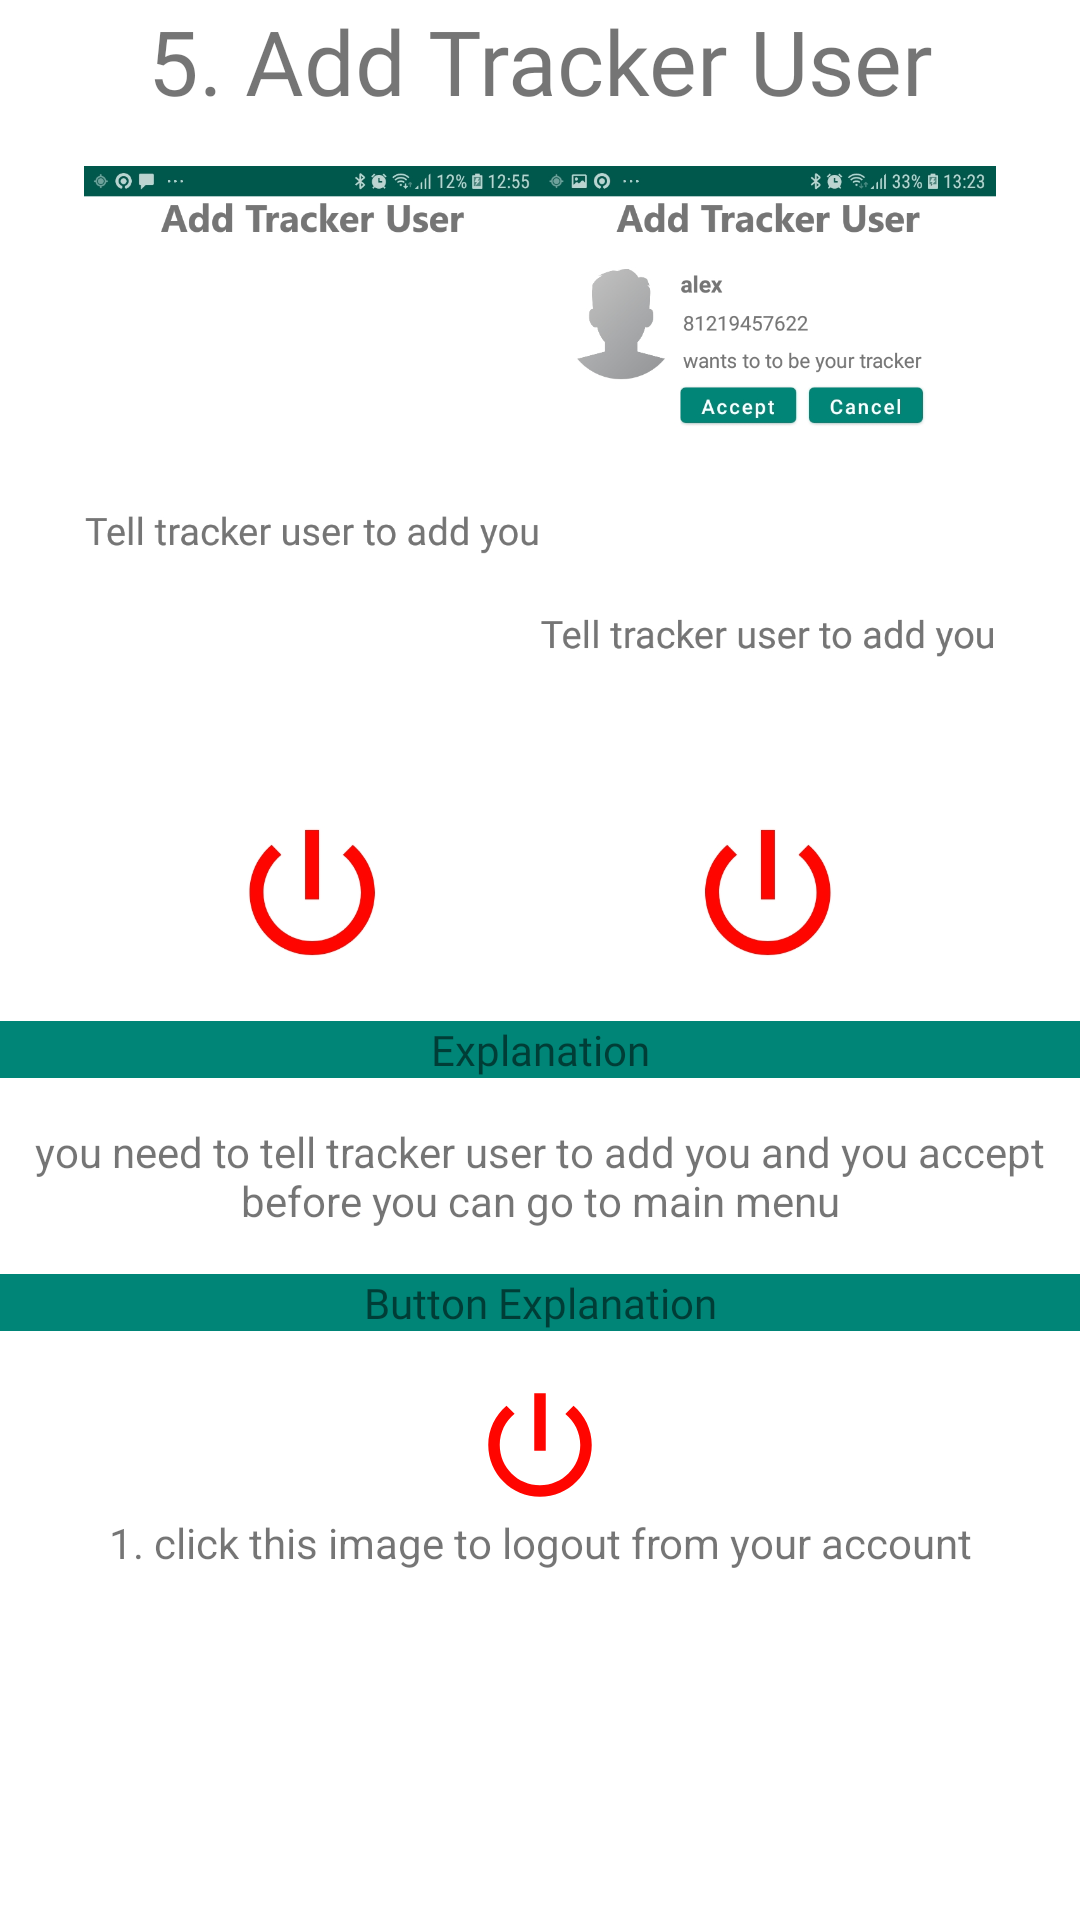

Write the Android layout XML for this screen, with the resource values it uses.
<!-- AndroidManifest.xml: application theme AppTheme -->
<!-- res/layout/fragment_guide_add_tracker_user.xml -->
<?xml version="1.0" encoding="utf-8"?>
<FrameLayout xmlns:android="http://schemas.android.com/apk/res/android"
    xmlns:tools="http://schemas.android.com/tools"
    android:layout_width="match_parent"
    android:layout_height="match_parent"
    tools:context=".manual.GuideAddTrackerUser">

    <ScrollView
        android:layout_width="match_parent"
        android:layout_height="match_parent">

        <RelativeLayout
            android:layout_width="match_parent"
            android:layout_height="match_parent">

            <TextView
                android:id="@+id/textView16"
                android:layout_width="match_parent"
                android:layout_height="wrap_content"
                android:fontFamily="@font/bold"
                android:text="5. Add Tracker User"
                android:textAlignment="center"
                android:textSize="30sp" />

            <ImageView
                android:id="@+id/imageView"
                android:layout_width="match_parent"
                android:layout_height="270dp"
                android:layout_below="@id/textView16"
                android:layout_centerHorizontal="true"
                android:layout_marginTop="15dp"
                android:src="@drawable/guideaddtrackeruser" />

            <TextView
                android:id="@+id/tv_exp"
                android:layout_width="match_parent"
                android:layout_height="wrap_content"
                android:layout_below="@id/imageView"
                android:layout_marginTop="15dp"
                android:fontFamily="@font/bold"
                android:textAlignment="center"
                android:text="Explanation"
                android:background="@color/colorPrimary"
                android:layout_centerHorizontal="true"/>

            <TextView
                android:id="@+id/tv_exp_stats"
                android:layout_width="match_parent"
                android:layout_height="wrap_content"
                android:layout_marginTop="15dp"
                android:textAlignment="center"
                android:text="you need to tell tracker user to add you and you accept before you can go to main menu"
                android:layout_below="@id/tv_exp"/>

            <TextView
                android:id="@+id/tv_btn_exp"
                android:layout_width="match_parent"
                android:layout_height="wrap_content"
                android:layout_below="@id/tv_exp_stats"
                android:layout_marginTop="15dp"
                android:fontFamily="@font/bold"
                android:textAlignment="center"
                android:text="Button Explanation"
                android:background="@color/colorPrimary"
                android:layout_centerHorizontal="true"/>

            <RelativeLayout
                android:layout_width="match_parent"
                android:layout_height="wrap_content"
                android:layout_below="@id/tv_btn_exp">

                <ImageView
                    android:id="@+id/imageView2"
                    android:layout_width="46dp"
                    android:layout_height="46dp"
                    android:src="@drawable/ic_power_settings_new_red_24dp"
                    android:layout_marginTop="15dp"
                    android:layout_centerHorizontal="true"/>

                <TextView
                    android:layout_width="match_parent"
                    android:layout_height="wrap_content"
                    android:text="1. click this image to logout from your account"
                    android:layout_below="@id/imageView2"
                    android:textAlignment="center"/>
            </RelativeLayout>

        </RelativeLayout>

    </ScrollView>

</FrameLayout>
<!-- resources referenced by this layout -->
<resources>
  <color name="colorPrimary">#008577</color>
  <!-- drawable guideaddtrackeruser: png bitmap (drawable-xxhdpi, 176263 bytes) -->
  <!-- drawable ic_power_settings_new_red_24dp (drawable) -->
  <vector android:height="132dp" android:tint="#FF0500"
      android:viewportHeight="24.0" android:viewportWidth="24.0"
      android:width="132dp" xmlns:android="http://schemas.android.com/apk/res/android">
      <path android:fillColor="#FF000000" android:pathData="M13,3h-2v10h2L13,3zM17.83,5.17l-1.42,1.42C17.99,7.86 19,9.81 19,12c0,3.87 -3.13,7 -7,7s-7,-3.13 -7,-7c0,-2.19 1.01,-4.14 2.58,-5.42L6.17,5.17C4.23,6.82 3,9.26 3,12c0,4.97 4.03,9 9,9s9,-4.03 9,-9c0,-2.74 -1.23,-5.18 -3.17,-6.83z"/>
  </vector>
  <style name="AppTheme" parent="Theme.MaterialComponents.Light.NoActionBar">
          
          <item name="colorPrimary">@color/colorPrimary</item>
          <item name="colorPrimaryDark">@color/colorPrimaryDark</item>
          <item name="colorAccent">@color/colorAccent</item>
      </style>
  <color name="colorPrimaryDark">#00574B</color>
  <color name="colorAccent">#D81B60</color>
</resources>
